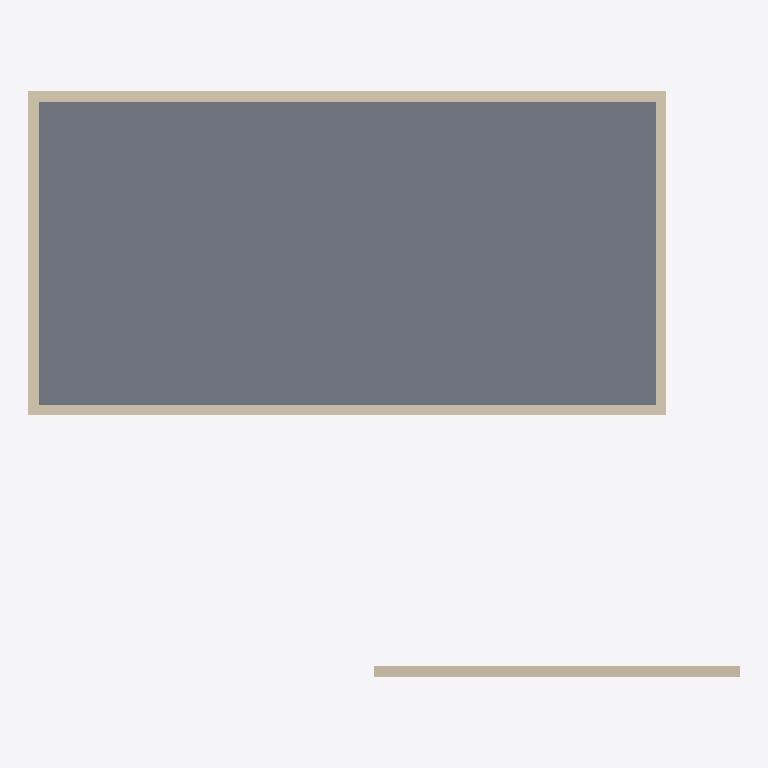
Plan cut of the same IFC building model at storey 'Roof' (level 3.00 m, cut at 4.40 m), seen from above with north up, elements coloured by IFC class: 5 walls (beige), 1 slab (grey). Cut surfaces are drawn darker.
Extent 13.6 m × 11.2 m × 8.0 m (x, y, z). Storeys (2): Level 1 at 0.00 m; Roof at 3.00 m. Elements (13): 6 IfcWall, 4 IfcWindow, 2 IfcDoor, 1 IfcSlab.

HEADER;
FILE_DESCRIPTION(('ViewDefinition [CoordinationView]'),'2;1');
FILE_NAME('','2026-11-04T11:15:26',(''),(''),'IfcOpenShell 0.8.0','IfcOpenShell 0.8.0','');
FILE_SCHEMA(('IFC4'));
ENDSEC;
DATA;
#9=IFCPROJECT('04DlYzfS55zQV3N$mP0Q_c',$,'Project',$,$,$,$,(#8),#5);
#10=IFCSITE('143bJMiE1CLP1mK0HGHL01',$,'Site',$,$,$,$,$,.ELEMENT.,(51,30,0,0),(0,0,0,0),20.0,$,$);
#12=IFCBUILDING('33oNiDETXDTP9Sy7RyYmCO',$,'Building',$,$,$,$,$,.ELEMENT.,$,$,$);
#14=IFCBUILDINGSTOREY('1kIANTZ2z66QKTp4uUEROC',$,'Level 1',$,$,$,$,$,.ELEMENT.,0.0);
#16=IFCBUILDINGSTOREY('2kc_sOkczE5hLk2g_iKj3D',$,'Roof',$,$,#93,$,$,.ELEMENT.,3.0);
#63=IFCSLAB('021r0mU65DNgRighWlrP8j',$,$,$,$,#616,#629,$,.FLOOR.);
#44=IFCWALL('2AovpXghfDaB7JNMJNMNTo',$,$,$,$,#151,#164,$,.STANDARD.);
#42=IFCWALL('1DssQvSxvBZudbKfvWGW8N',$,$,$,$,#102,#115,$,.STANDARD.);
#64=IFCWALL('2riOmCyoP4xe8ecf2SETkM',$,$,$,$,#223,#236,$,.STANDARD.);
#45=IFCWALL('36q4FcN1T4GvOY13CpIPrV',$,$,$,$,#175,#188,$,.STANDARD.);
#43=IFCWALL('15dOz$Ta5DvQKrIZW2DbVg',$,$,$,$,#127,#140,$,.STANDARD.);
ENDSEC;
